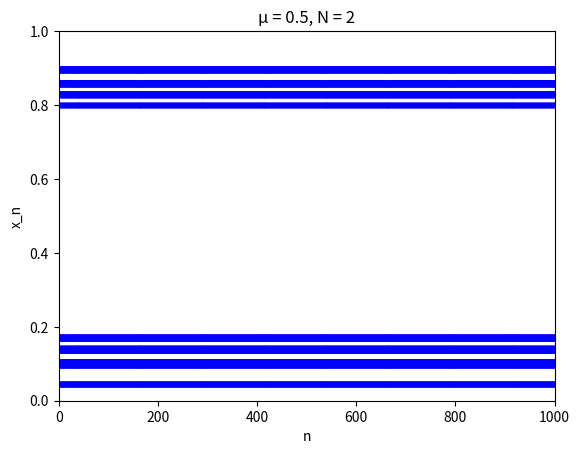

The matplotlib source for this figure:
import matplotlib.pyplot as plt
import numpy as np
import random


def PLM(k, N, x):
    y = EOFError
    if x == 1:
        y = x - 1 / (100 * N)
    elif x % (1 / N) == 0:
        y = x + 1 / (100 * N)
    elif 0 < x < 1 / N:
        y = k * (N ** 2) * x * (1 / N - x)

    else:
        j = int(x * N)  # 直接判断x落在区间的第几段
        if j % 2 == 1 and j / N < x < (j + 1) / N:
            y = 1 - k * (N ** 2) * (x - j / N) * ((j + 1) / N - x)
        elif j % 2 == 0 and j / N < x < (j + 1) / N:
            y = k * (N ** 2) * (x - j / N) * ((j + 1) / N - x)
    return y


E, R, L = 0.1, 8, 8

Lattice = []
for i in range(R):
    temp = []
    for j in range(L):
        temp.append(random.random())
    Lattice.append(temp)

x, data = [], []
#
# for K in range(1, 4001): # 3254.pdf 图1(a)
#     k, N = K / 1000, 64
#     print(k)
#     for it in range(200):
#         for i in range(R):
#             for j in range(L):
#                 self = Lattice[i][j]
#                 up = Lattice[(i - 1) % R][j]
#                 down = Lattice[(i + 1) % R][j]
#                 left = Lattice[i][(j - 1) % L]
#                 right = Lattice[i][(j + 1) % L]
#                 Lattice[i][j] = (1 - E) * PLM(k, N, self) + (E / 4) * \
#                                 (PLM(k, N, up) + PLM(k, N, down) + PLM(k, N, left) + PLM(k, N, right))
#                 if it > 100 and i == j == 0:
#                     x.append(k)
#                     data.append(Lattice[i][j])
# plt.title('lattice (1,1) varies with the probability')
# plt.xlabel('μ')
# plt.ylabel('x_n')
# plt.xlim(0, 4)
# plt.ylim(0, 1)


# for N in range(1, 1001, 1):  # 3254.pdf 图1(b)
#     k = 4
#     print(N)
#     for it in range(200):
#         for i in range(R):
#             for j in range(L):
#                 self = Lattice[i][j]
#                 up = Lattice[(i - 1) % R][j]
#                 down = Lattice[(i + 1) % R][j]
#                 left = Lattice[i][(j - 1) % L]
#                 right = Lattice[i][(j + 1) % L]
#                 Lattice[i][j] = (1 - E) * PLM(k, N, self) + (E / 4) * \
#                                 (PLM(k, N, up) + PLM(k, N, down) + PLM(k, N, left) + PLM(k, N, right))
#                 if it > 100 and i == j == 0:
#                     x.append(N)
#                     data.append(Lattice[i][j])
# plt.title('The bifurcation graph of lattice (1,1) varies with N')
# plt.xlabel('N')
# plt.ylabel('x_n')
# plt.xlim(0, 1000)
# plt.ylim(0, 1)

k, N = 0.5, 2  # 3254.pdf 图2
for n in range(1, 1101):
    print(n)
    for i in range(R):
        for j in range(L):
            self = Lattice[i][j]
            up = Lattice[(i - 1) % R][j]
            down = Lattice[(i + 1) % R][j]
            left = Lattice[i][(j - 1) % L]
            right = Lattice[i][(j + 1) % L]
            Lattice[i][j] = (1 - E) * PLM(k, N, self) + (E / 4) * \
                            (PLM(k, N, up) + PLM(k, N, down) + PLM(k, N, left) + PLM(k, N, right))

            if n > 100:
                x.append(n - 100)
                data.append(Lattice[i][j])
plt.title('μ = %s, N = %s' % (k, N))
plt.xlabel('n')
plt.ylabel('x_n')
plt.xlim(0, 1000)
plt.ylim(0, 1)

# k, N_list, = 4, [2, 8, 32, 64]  # 3254.pdf 图3
# line_style, colour = ['-', '--', ':', '-.'], ['b', 'r', 'k', 'm']
# for N in N_list:
#     index = N_list.index(N)
#     for n in range(1, 1101):
#         print(index, n)
#         for i in range(R):
#             for j in range(L):
#                 self = Lattice[i][j]
#                 up = Lattice[(i - 1) % R][j]
#                 down = Lattice[(i + 1) % R][j]
#                 left = Lattice[i][(j - 1) % L]
#                 right = Lattice[i][(j + 1) % L]
#                 Lattice[i][j] = (1 - E) * PLM(k, N, self) + (E / 4) * \
#                                 (PLM(k, N, up) + PLM(k, N, down) + PLM(k, N, left) + PLM(k, N, right))
#                 if n >=100:
#                     data.append(Lattice[i][j])
#     hist, bin_edges = np.histogram(data, 100)
#     iterations = len(data)
#     plt.plot([(bin_edges[i] + bin_edges[i + 1]) / 2 for i in range(len(hist))],
#              hist / iterations, line_style[index], color=colour[index], label='N = %d' % N)
# plt.legend(loc='upper center')
# plt.title('probability density distribution changes with respect to N')
# plt.xlabel('x')
# plt.ylabel('frequency')
# plt.xlim(0, 1)
# plt.ylim(0, 2.5 * (10 ** (-2)))

plt.scatter(x, data, c='b', marker='.')
plt.show()
